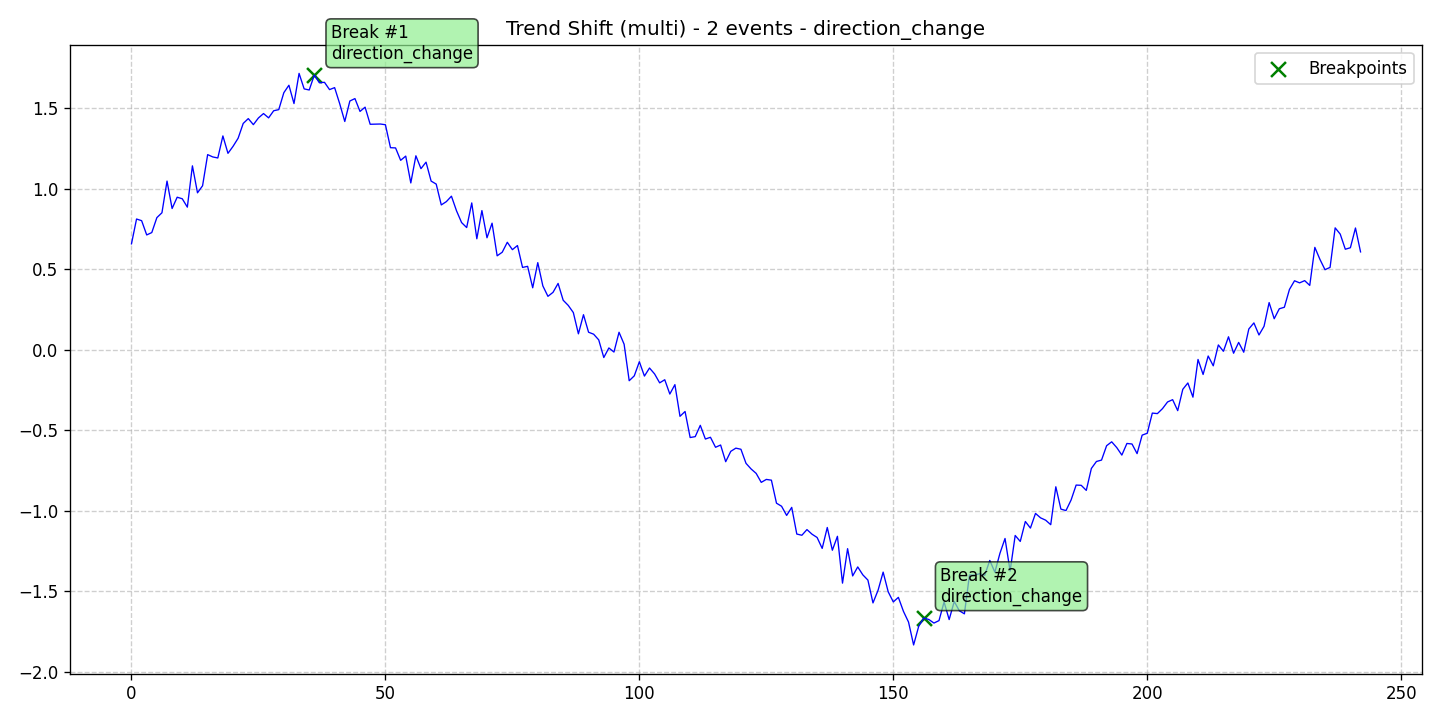

The file beside this chart, header and first rows:
data, stationary, det_lin_up, det_lin_down, det_quad, det_cubic, det_exp, det_damped, stoc_trend, volatility, single_seas, multiple_seas, point_anom_single, point_anom_multi, collect_anom, context_anom, mean_shift, var_shift, trend_shift, date, is_break, is_anomaly, is_multi, location_beginning
0.6577, 0, 0, 0, 0, 0, 0, 0, 0, 0, 0, 0, 0, 0, 0, 0, 0, 0, 1, 2020-01-01, 0, 0, 1, 0
0.8119, 0, 0, 0, 0, 0, 0, 0, 0, 0, 0, 0, 0, 0, 0, 0, 0, 0, 1, 2020-01-02, 0, 0, 1, 0
0.8016, 0, 0, 0, 0, 0, 0, 0, 0, 0, 0, 0, 0, 0, 0, 0, 0, 0, 1, 2020-01-03, 0, 0, 1, 0
0.713, 0, 0, 0, 0, 0, 0, 0, 0, 0, 0, 0, 0, 0, 0, 0, 0, 0, 1, 2020-01-04, 0, 0, 1, 0
0.7278, 0, 0, 0, 0, 0, 0, 0, 0, 0, 0, 0, 0, 0, 0, 0, 0, 0, 1, 2020-01-05, 0, 0, 1, 0
0.8205, 0, 0, 0, 0, 0, 0, 0, 0, 0, 0, 0, 0, 0, 0, 0, 0, 0, 1, 2020-01-06, 0, 0, 1, 0
0.8507, 0, 0, 0, 0, 0, 0, 0, 0, 0, 0, 0, 0, 0, 0, 0, 0, 0, 1, 2020-01-07, 0, 0, 1, 0
1.048, 0, 0, 0, 0, 0, 0, 0, 0, 0, 0, 0, 0, 0, 0, 0, 0, 0, 1, 2020-01-08, 0, 0, 1, 0
0.8772, 0, 0, 0, 0, 0, 0, 0, 0, 0, 0, 0, 0, 0, 0, 0, 0, 0, 1, 2020-01-09, 0, 0, 1, 0
0.9473, 0, 0, 0, 0, 0, 0, 0, 0, 0, 0, 0, 0, 0, 0, 0, 0, 0, 1, 2020-01-10, 0, 0, 1, 0
0.9377, 0, 0, 0, 0, 0, 0, 0, 0, 0, 0, 0, 0, 0, 0, 0, 0, 0, 1, 2020-01-11, 0, 0, 1, 0
0.8857, 0, 0, 0, 0, 0, 0, 0, 0, 0, 0, 0, 0, 0, 0, 0, 0, 0, 1, 2020-01-12, 0, 0, 1, 0
1.142, 0, 0, 0, 0, 0, 0, 0, 0, 0, 0, 0, 0, 0, 0, 0, 0, 0, 1, 2020-01-13, 0, 0, 1, 0
0.9747, 0, 0, 0, 0, 0, 0, 0, 0, 0, 0, 0, 0, 0, 0, 0, 0, 0, 1, 2020-01-14, 0, 0, 1, 0
1.018, 0, 0, 0, 0, 0, 0, 0, 0, 0, 0, 0, 0, 0, 0, 0, 0, 0, 1, 2020-01-15, 0, 0, 1, 0
1.212, 0, 0, 0, 0, 0, 0, 0, 0, 0, 0, 0, 0, 0, 0, 0, 0, 0, 1, 2020-01-16, 0, 0, 1, 0
1.198, 0, 0, 0, 0, 0, 0, 0, 0, 0, 0, 0, 0, 0, 0, 0, 0, 0, 1, 2020-01-17, 0, 0, 1, 0
1.191, 0, 0, 0, 0, 0, 0, 0, 0, 0, 0, 0, 0, 0, 0, 0, 0, 0, 1, 2020-01-18, 0, 0, 1, 0
1.328, 0, 0, 0, 0, 0, 0, 0, 0, 0, 0, 0, 0, 0, 0, 0, 0, 0, 1, 2020-01-19, 0, 0, 1, 0
1.22, 0, 0, 0, 0, 0, 0, 0, 0, 0, 0, 0, 0, 0, 0, 0, 0, 0, 1, 2020-01-20, 0, 0, 1, 0
1.263, 0, 0, 0, 0, 0, 0, 0, 0, 0, 0, 0, 0, 0, 0, 0, 0, 0, 1, 2020-01-21, 0, 0, 1, 0
1.314, 0, 0, 0, 0, 0, 0, 0, 0, 0, 0, 0, 0, 0, 0, 0, 0, 0, 1, 2020-01-22, 0, 0, 1, 0
1.405, 0, 0, 0, 0, 0, 0, 0, 0, 0, 0, 0, 0, 0, 0, 0, 0, 0, 1, 2020-01-23, 0, 0, 1, 0
1.436, 0, 0, 0, 0, 0, 0, 0, 0, 0, 0, 0, 0, 0, 0, 0, 0, 0, 1, 2020-01-24, 0, 0, 1, 0
1.398, 0, 0, 0, 0, 0, 0, 0, 0, 0, 0, 0, 0, 0, 0, 0, 0, 0, 1, 2020-01-25, 0, 0, 1, 0
1.44, 0, 0, 0, 0, 0, 0, 0, 0, 0, 0, 0, 0, 0, 0, 0, 0, 0, 1, 2020-01-26, 0, 0, 1, 0
1.467, 0, 0, 0, 0, 0, 0, 0, 0, 0, 0, 0, 0, 0, 0, 0, 0, 0, 1, 2020-01-27, 0, 0, 1, 0
1.44, 0, 0, 0, 0, 0, 0, 0, 0, 0, 0, 0, 0, 0, 0, 0, 0, 0, 1, 2020-01-28, 0, 0, 1, 0
1.484, 0, 0, 0, 0, 0, 0, 0, 0, 0, 0, 0, 0, 0, 0, 0, 0, 0, 1, 2020-01-29, 0, 0, 1, 0
1.491, 0, 0, 0, 0, 0, 0, 0, 0, 0, 0, 0, 0, 0, 0, 0, 0, 0, 1, 2020-01-30, 0, 0, 1, 0
1.597, 0, 0, 0, 0, 0, 0, 0, 0, 0, 0, 0, 0, 0, 0, 0, 0, 0, 1, 2020-01-31, 0, 0, 1, 0
1.643, 0, 0, 0, 0, 0, 0, 0, 0, 0, 0, 0, 0, 0, 0, 0, 0, 0, 1, 2020-02-01, 0, 0, 1, 0
1.529, 0, 0, 0, 0, 0, 0, 0, 0, 0, 0, 0, 0, 0, 0, 0, 0, 0, 1, 2020-02-02, 0, 0, 1, 0
1.716, 0, 0, 0, 0, 0, 0, 0, 0, 0, 0, 0, 0, 0, 0, 0, 0, 0, 1, 2020-02-03, 0, 0, 1, 0
1.62, 0, 0, 0, 0, 0, 0, 0, 0, 0, 0, 0, 0, 0, 0, 0, 0, 0, 1, 2020-02-04, 0, 0, 1, 0
1.613, 0, 0, 0, 0, 0, 0, 0, 0, 0, 0, 0, 0, 0, 0, 0, 0, 0, 1, 2020-02-05, 0, 0, 1, 0
1.706, 0, 0, 0, 0, 0, 0, 0, 0, 0, 0, 0, 0, 0, 0, 0, 0, 0, 1, 2020-02-06, 1, 0, 1, 0
1.658, 0, 0, 0, 0, 0, 0, 0, 0, 0, 0, 0, 0, 0, 0, 0, 0, 0, 1, 2020-02-07, 0, 0, 1, 0
1.661, 0, 0, 0, 0, 0, 0, 0, 0, 0, 0, 0, 0, 0, 0, 0, 0, 0, 1, 2020-02-08, 0, 0, 1, 0
1.616, 0, 0, 0, 0, 0, 0, 0, 0, 0, 0, 0, 0, 0, 0, 0, 0, 0, 1, 2020-02-09, 0, 0, 1, 0
1.628, 0, 0, 0, 0, 0, 0, 0, 0, 0, 0, 0, 0, 0, 0, 0, 0, 0, 1, 2020-02-10, 0, 0, 1, 0
1.528, 0, 0, 0, 0, 0, 0, 0, 0, 0, 0, 0, 0, 0, 0, 0, 0, 0, 1, 2020-02-11, 0, 0, 1, 0
1.418, 0, 0, 0, 0, 0, 0, 0, 0, 0, 0, 0, 0, 0, 0, 0, 0, 0, 1, 2020-02-12, 0, 0, 1, 0
1.545, 0, 0, 0, 0, 0, 0, 0, 0, 0, 0, 0, 0, 0, 0, 0, 0, 0, 1, 2020-02-13, 0, 0, 1, 0
1.56, 0, 0, 0, 0, 0, 0, 0, 0, 0, 0, 0, 0, 0, 0, 0, 0, 0, 1, 2020-02-14, 0, 0, 1, 0
1.48, 0, 0, 0, 0, 0, 0, 0, 0, 0, 0, 0, 0, 0, 0, 0, 0, 0, 1, 2020-02-15, 0, 0, 1, 0
1.507, 0, 0, 0, 0, 0, 0, 0, 0, 0, 0, 0, 0, 0, 0, 0, 0, 0, 1, 2020-02-16, 0, 0, 1, 0
1.4, 0, 0, 0, 0, 0, 0, 0, 0, 0, 0, 0, 0, 0, 0, 0, 0, 0, 1, 2020-02-17, 0, 0, 1, 0
1.401, 0, 0, 0, 0, 0, 0, 0, 0, 0, 0, 0, 0, 0, 0, 0, 0, 0, 1, 2020-02-18, 0, 0, 1, 0
1.402, 0, 0, 0, 0, 0, 0, 0, 0, 0, 0, 0, 0, 0, 0, 0, 0, 0, 1, 2020-02-19, 0, 0, 1, 0
1.398, 0, 0, 0, 0, 0, 0, 0, 0, 0, 0, 0, 0, 0, 0, 0, 0, 0, 1, 2020-02-20, 0, 0, 1, 0
1.255, 0, 0, 0, 0, 0, 0, 0, 0, 0, 0, 0, 0, 0, 0, 0, 0, 0, 1, 2020-02-21, 0, 0, 1, 0
1.254, 0, 0, 0, 0, 0, 0, 0, 0, 0, 0, 0, 0, 0, 0, 0, 0, 0, 1, 2020-02-22, 0, 0, 1, 0
1.176, 0, 0, 0, 0, 0, 0, 0, 0, 0, 0, 0, 0, 0, 0, 0, 0, 0, 1, 2020-02-23, 0, 0, 1, 0
1.203, 0, 0, 0, 0, 0, 0, 0, 0, 0, 0, 0, 0, 0, 0, 0, 0, 0, 1, 2020-02-24, 0, 0, 1, 0
1.036, 0, 0, 0, 0, 0, 0, 0, 0, 0, 0, 0, 0, 0, 0, 0, 0, 0, 1, 2020-02-25, 0, 0, 1, 0
1.205, 0, 0, 0, 0, 0, 0, 0, 0, 0, 0, 0, 0, 0, 0, 0, 0, 0, 1, 2020-02-26, 0, 0, 1, 0
1.125, 0, 0, 0, 0, 0, 0, 0, 0, 0, 0, 0, 0, 0, 0, 0, 0, 0, 1, 2020-02-27, 0, 0, 1, 0
1.165, 0, 0, 0, 0, 0, 0, 0, 0, 0, 0, 0, 0, 0, 0, 0, 0, 0, 1, 2020-02-28, 0, 0, 1, 0
1.048, 0, 0, 0, 0, 0, 0, 0, 0, 0, 0, 0, 0, 0, 0, 0, 0, 0, 1, 2020-02-29, 0, 0, 1, 0
... 183 more rows
